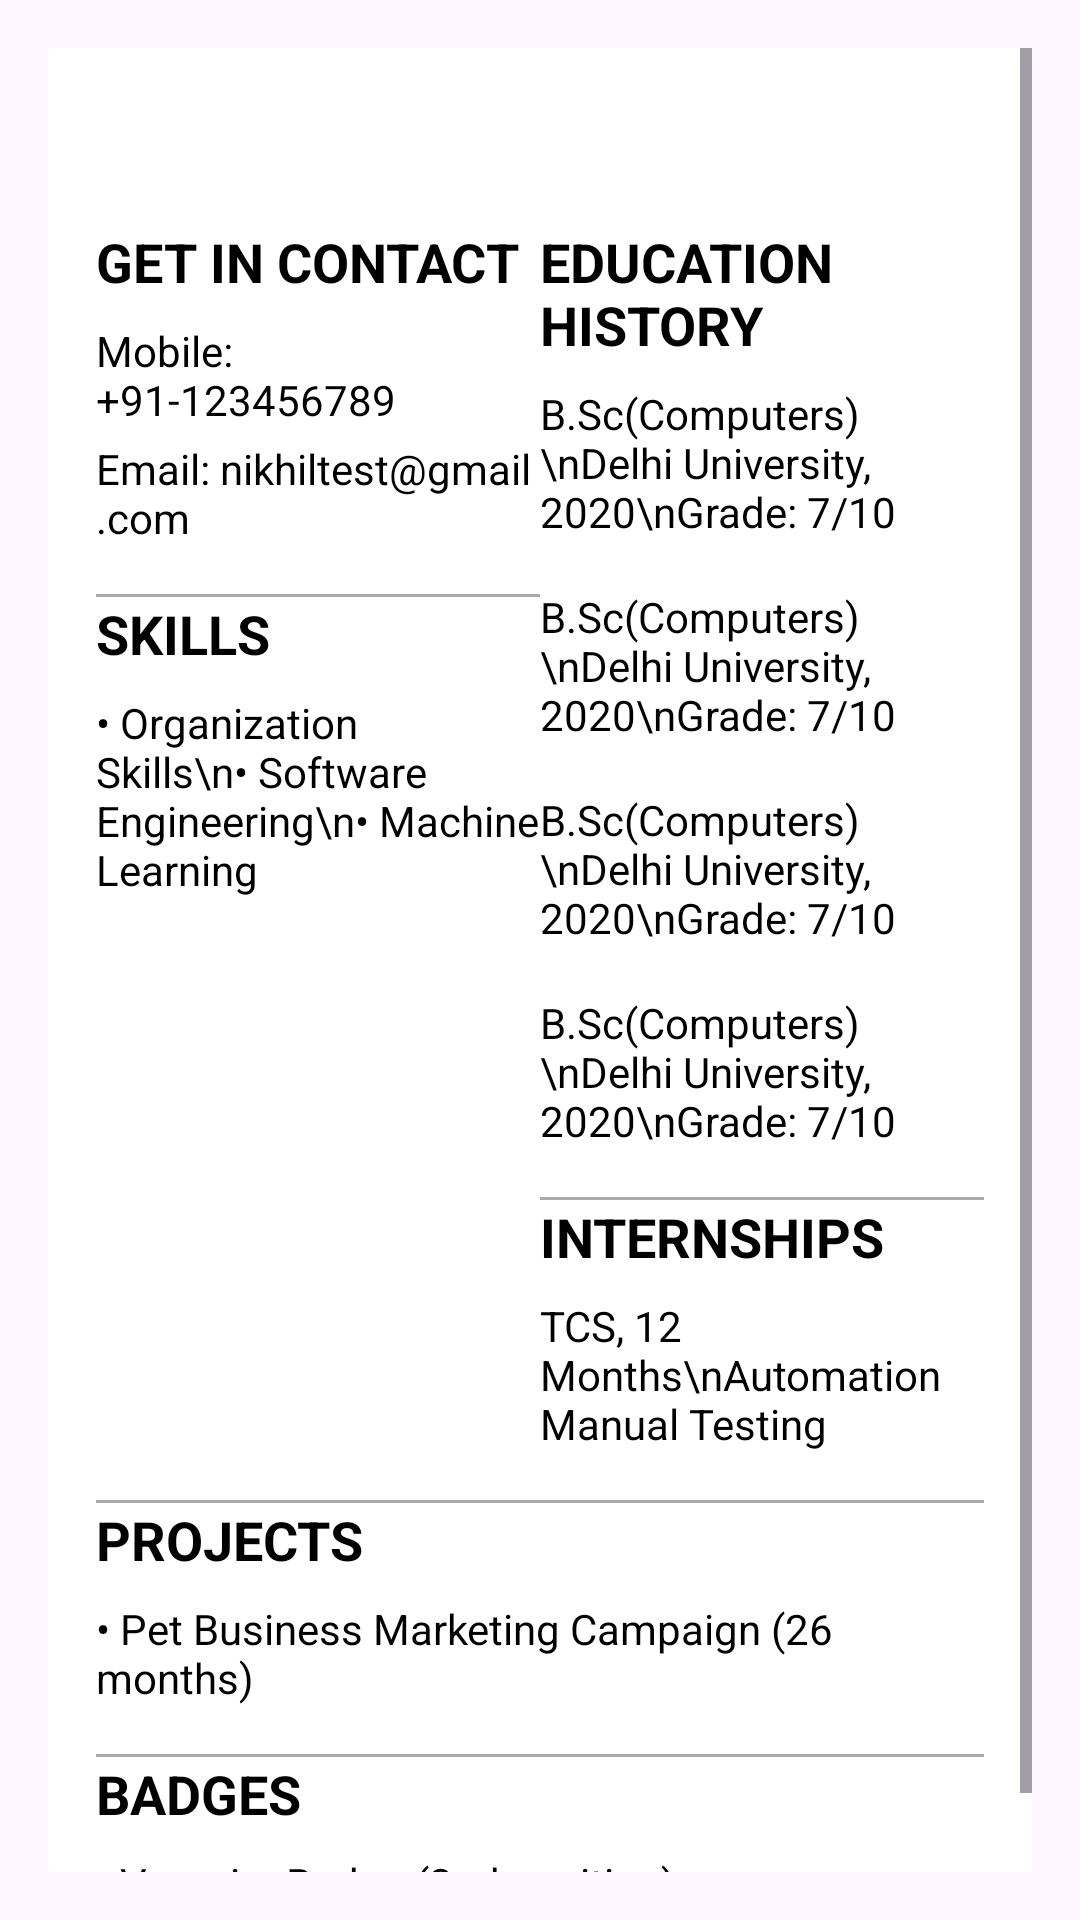

This screen was rendered from an Android layout file. Write that file and the resources it references.
<!-- AndroidManifest.xml: application theme Theme.BeReady -->
<!-- res/layout/resume.xml -->
<ScrollView
    xmlns:android="http://schemas.android.com/apk/res/android"
    android:layout_width="match_parent"
    android:layout_height="match_parent"
    android:padding="16dp">

    <LinearLayout
        android:orientation="vertical"
        android:layout_width="match_parent"
        android:layout_height="wrap_content"
        android:padding="16dp"
        android:background="@android:color/white">

        
        <TextView
            android:id="@+id/tvProfileName"
            android:layout_width="wrap_content"
            android:layout_height="wrap_content"
            android:textSize="26sp"
            android:textStyle="bold"
            android:textColor="@android:color/black"
            android:paddingBottom="8dp" />


        
        <LinearLayout
            android:layout_width="match_parent"
            android:layout_height="wrap_content"
            android:orientation="horizontal">

            
            <LinearLayout
                android:layout_width="0dp"
                android:layout_height="wrap_content"
                android:layout_weight="1"
                android:orientation="vertical">

                
                <TextView
                    android:id="@+id/tvContactInfoHeader"
                    android:layout_width="wrap_content"
                    android:layout_height="wrap_content"
                    android:text="GET IN CONTACT"
                    android:textStyle="bold"

                    android:textSize="18sp"
                    android:textColor="@android:color/black"
                    android:paddingBottom="8dp" />

                <TextView
                    android:id="@+id/tvContactPhone"
                    android:layout_width="wrap_content"
                    android:layout_height="wrap_content"
                    android:text="Mobile: +91-123456789"
                    android:textSize="14sp"
                    android:textColor="@android:color/black"
                    android:paddingBottom="4dp" />

                <TextView
                    android:id="@+id/tvContactEmail"
                    android:layout_width="wrap_content"
                    android:layout_height="wrap_content"
                    android:text="Email: nikhiltest@gmail.com"
                    android:textSize="14sp"
                    android:textColor="@android:color/black"
                    android:paddingBottom="16dp" />

                <View
                    android:layout_width="match_parent"
                    android:layout_height="1dp"
                    android:background="@android:color/darker_gray"
                    android:paddingBottom="16dp" />

                
                <TextView
                    android:id="@+id/tvSkillsHeader"
                    android:layout_width="wrap_content"
                    android:layout_height="wrap_content"
                    android:text="SKILLS"
                    android:textStyle="bold"

                    android:textSize="18sp"
                    android:textColor="@android:color/black"
                    android:paddingBottom="8dp" />

                <TextView
                    android:id="@+id/tvSkillsDetails"
                    android:layout_width="wrap_content"
                    android:layout_height="wrap_content"
                    android:text="• Organization Skills\n• Software Engineering\n• Machine Learning"
                    android:textSize="14sp"
                    android:textColor="@android:color/black"
                    android:paddingBottom="16dp" />

            </LinearLayout>

            
            <LinearLayout
                android:layout_width="0dp"
                android:layout_height="wrap_content"
                android:layout_weight="1"
                android:orientation="vertical">

                
                <TextView
                    android:id="@+id/tvEducationHeader"
                    android:layout_width="wrap_content"
                    android:layout_height="wrap_content"
                    android:text="EDUCATION HISTORY"
                    android:textStyle="bold"

                    android:textSize="18sp"
                    android:textColor="@android:color/black"
                    android:paddingBottom="8dp" />

                <TextView
                    android:id="@+id/tvEdu1"
                    android:layout_width="wrap_content"
                    android:layout_height="wrap_content"
                    android:text="B.Sc(Computers)\nDelhi University, 2020\nGrade: 7/10"
                    android:textSize="14sp"
                    android:textColor="@android:color/black"
                    android:paddingBottom="16dp" />
                <TextView
                    android:id="@+id/tvEdu2"
                    android:layout_width="wrap_content"
                    android:layout_height="wrap_content"
                    android:text="B.Sc(Computers)\nDelhi University, 2020\nGrade: 7/10"
                    android:textSize="14sp"
                    android:textColor="@android:color/black"
                    android:paddingBottom="16dp" />
                <TextView
                    android:id="@+id/tvEdu3"
                    android:layout_width="wrap_content"
                    android:layout_height="wrap_content"
                    android:text="B.Sc(Computers)\nDelhi University, 2020\nGrade: 7/10"
                    android:textSize="14sp"
                    android:textColor="@android:color/black"
                    android:paddingBottom="16dp" />
                <TextView
                    android:id="@+id/tvEdu4"
                    android:layout_width="wrap_content"
                    android:layout_height="wrap_content"
                    android:text="B.Sc(Computers)\nDelhi University, 2020\nGrade: 7/10"
                    android:textSize="14sp"
                    android:textColor="@android:color/black"
                    android:paddingBottom="16dp" />
                <View
                    android:layout_width="match_parent"
                    android:layout_height="1dp"
                    android:background="@android:color/darker_gray"
                    android:paddingBottom="16dp" />

                
                <TextView
                    android:id="@+id/tvInternshipHeader"
                    android:layout_width="wrap_content"
                    android:layout_height="wrap_content"
                    android:text="INTERNSHIPS"
                    android:textStyle="bold"

                    android:textSize="18sp"
                    android:textColor="@android:color/black"
                    android:paddingBottom="8dp" />

                <TextView
                    android:id="@+id/tvInternshipDetails"
                    android:layout_width="wrap_content"
                    android:layout_height="wrap_content"
                    android:text="TCS, 12 Months\nAutomation  Manual Testing"
                    android:textSize="14sp"
                    android:textColor="@android:color/black"
                    android:paddingBottom="16dp" />

            </LinearLayout>

        </LinearLayout>

        <View
            android:layout_width="match_parent"
            android:layout_height="1dp"
            android:background="@android:color/darker_gray"
            android:paddingBottom="16dp" />

        
        <TextView
            android:id="@+id/tvProjectsHeader"
            android:layout_width="wrap_content"
            android:layout_height="wrap_content"
            android:text="PROJECTS"
            android:textStyle="bold"

            android:textSize="18sp"
            android:textColor="@android:color/black"
            android:paddingBottom="8dp" />

        <TextView
            android:id="@+id/tvProjectsDetails"
            android:layout_width="wrap_content"
            android:layout_height="wrap_content"
            android:text="• Pet Business Marketing Campaign (26 months)"
            android:textSize="14sp"
            android:textColor="@android:color/black"
            android:paddingBottom="16dp" />

        <View
            android:layout_width="match_parent"
            android:layout_height="1dp"
            android:background="@android:color/darker_gray"
            android:paddingBottom="16dp" />

        
        <TextView
            android:id="@+id/tvBadgesHeader"
            android:layout_width="wrap_content"
            android:layout_height="wrap_content"
            android:text="BADGES"
            android:textStyle="bold"
            android:textSize="18sp"
            android:textColor="@android:color/black"
            android:paddingBottom="8dp" />

        <TextView
            android:id="@+id/tvBadgesDetails"
            android:layout_width="wrap_content"
            android:layout_height="wrap_content"
            android:text="• Vampire Badge (2nd position)"
            android:textSize="14sp"
            android:textColor="@android:color/black"
            android:paddingBottom="16dp" />

    </LinearLayout>
</ScrollView>
<!-- resources referenced by this layout -->
<resources>
  <style name="Theme.BeReady" parent="Base.Theme.BeReady" />
  <style name="Base.Theme.BeReady" parent="Theme.Material3.DayNight.NoActionBar">
          
          
      </style>
</resources>
